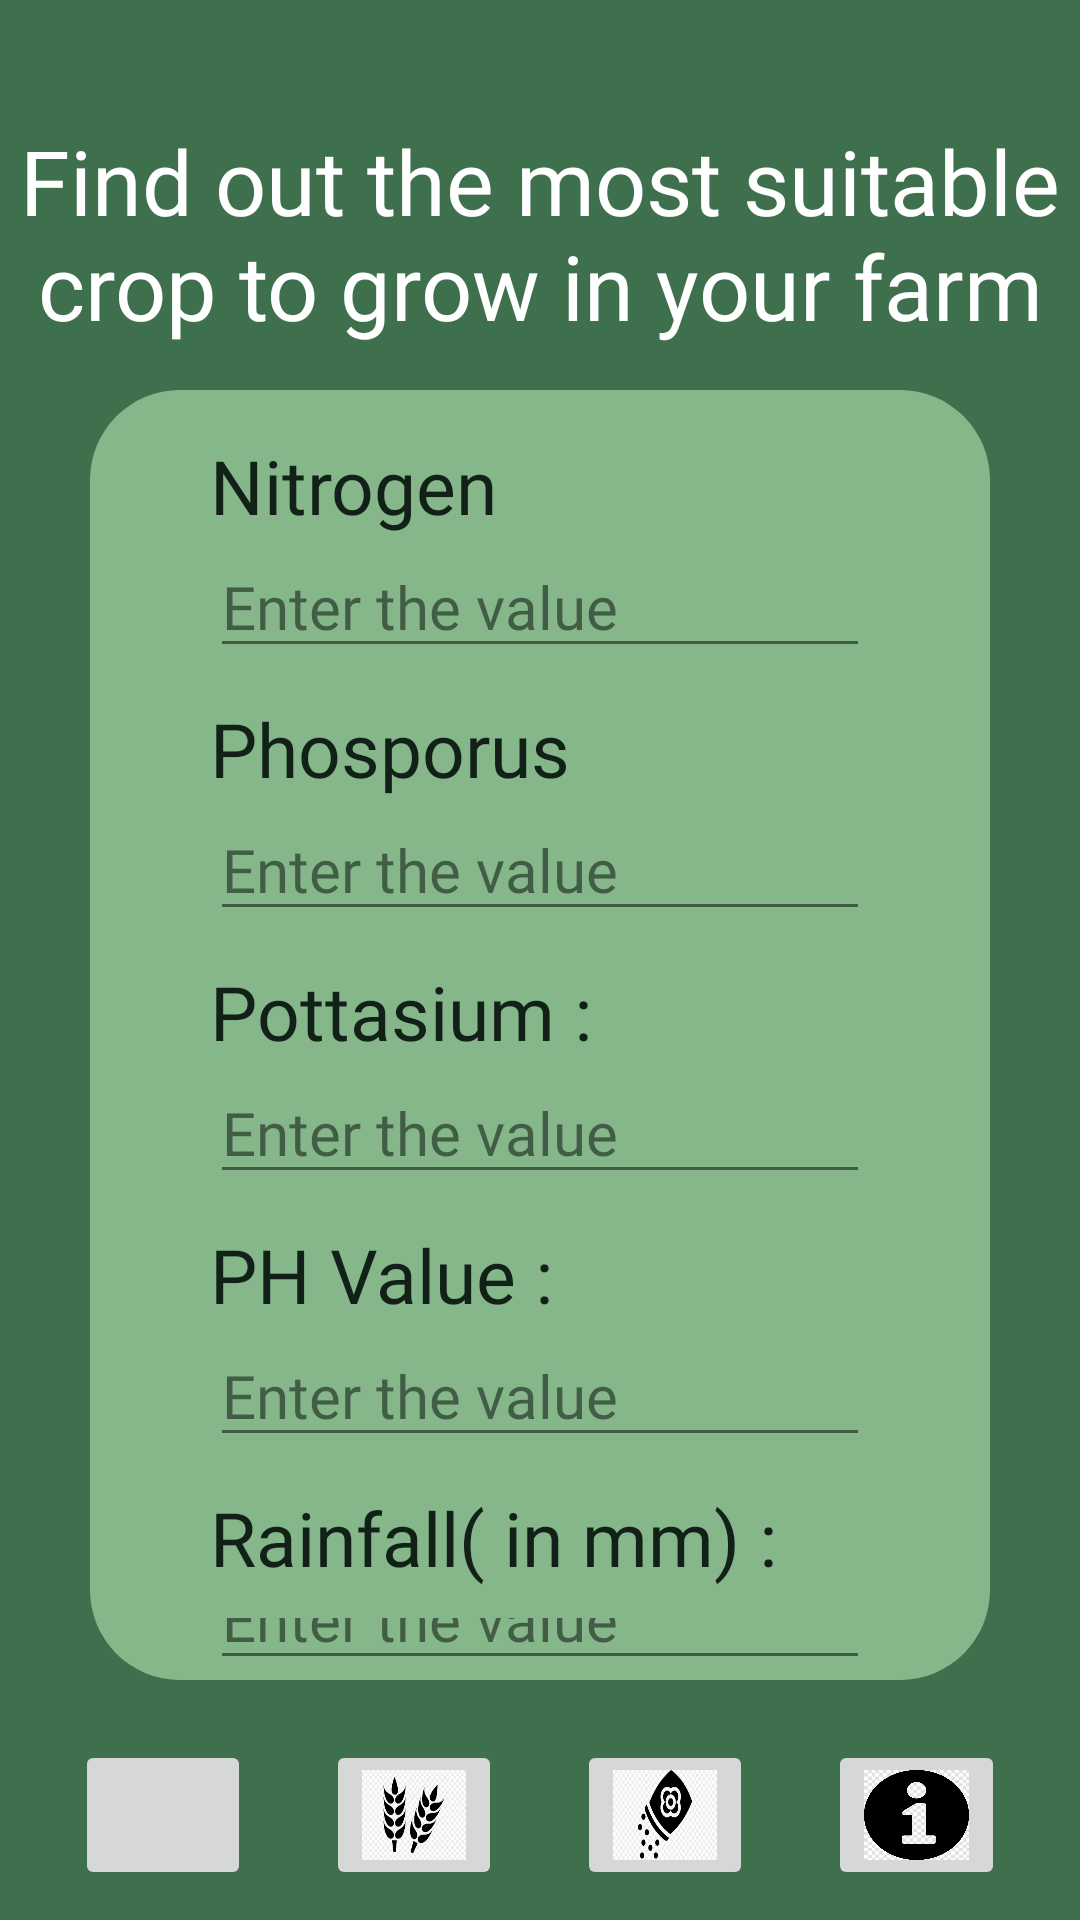

Here is an Android app screen rendered from its layout file. Give the layout XML and the strings, colors and styles it references.
<!-- AndroidManifest.xml: application theme Theme.GoHarvest -->
<!-- res/layout/activity_crop_prediction.xml -->
<RelativeLayout xmlns:android="http://schemas.android.com/apk/res/android"
    android:layout_height="match_parent"
    android:layout_width="match_parent"
    android:background="#3F704D"
    >

    <TextView
        android:id="@+id/heading"
        android:layout_width="wrap_content"
        android:layout_height="wrap_content"
        android:layout_centerHorizontal="true"
        android:layout_marginTop="40dp"
        android:fontFamily="@font/ubuntulight"
        android:gravity="center"
        android:text="Find out the most suitable crop to grow in your farm"
        android:textColor="@color/white"
        android:textSize="30sp" />

    <RelativeLayout
        android:layout_width="match_parent"
        android:layout_height="match_parent"
        android:layout_marginLeft="30dp"
        android:layout_marginTop="130dp"
        android:layout_marginRight="30dp"
        android:layout_marginBottom="80dp"
        android:alpha="0.7"
        android:background="@drawable/fertcrop">

        <TextView
            android:id="@+id/nitrogen"
            android:layout_width="wrap_content"
            android:layout_height="wrap_content"
            android:layout_marginStart="40dp"
            android:layout_marginTop="15dp"
            android:fontFamily="@font/ubuntulight"
            android:text="Nitrogen"
            android:textColor="@color/black"
            android:textSize="25sp" />

        <EditText
            android:id="@+id/nitrogenvalue"
            android:layout_width="300dp"
            android:layout_height="wrap_content"
            android:layout_below="@id/nitrogen"
            android:layout_marginStart="40dp"
            android:layout_marginEnd="40dp"
            android:fontFamily="@font/ubuntulight"
            android:hint="Enter the value"
            android:inputType="numberSigned"
            android:textColor="@color/black"
            android:textSize="20sp" />

        <TextView
            android:id="@+id/phosphorus"
            android:layout_width="wrap_content"
            android:layout_height="wrap_content"
            android:layout_below="@id/nitrogenvalue"
            android:layout_marginStart="40dp"
            android:textColor="@color/black"
            android:layout_marginTop="10dp"
            android:fontFamily="@font/ubuntulight"
            android:text="Phosporus"
            android:textSize="25sp" />

        <EditText
            android:id="@+id/phosphorusvalue"
            android:layout_width="300dp"
            android:layout_height="wrap_content"
            android:layout_below="@id/phosphorus"
            android:layout_marginStart="40dp"
            android:textColor="@color/black"
            android:layout_marginEnd="40dp"
            android:fontFamily="@font/ubuntulight"
            android:inputType="numberSigned"
            android:hint="Enter the value"
            android:textSize="20sp" />

        <TextView
            android:id="@+id/pottasium"
            android:layout_width="wrap_content"
            android:layout_height="wrap_content"
            android:layout_below="@id/phosphorusvalue"
            android:layout_marginStart="40dp"
            android:layout_marginTop="10dp"
            android:textColor="@color/black"
            android:fontFamily="@font/ubuntulight"
            android:text="Pottasium :"
            android:textSize="25sp" />

        <EditText
            android:id="@+id/pottasiumvalue"
            android:layout_width="300dp"
            android:layout_height="wrap_content"
            android:layout_below="@id/pottasium"
            android:layout_marginStart="40dp"
            android:layout_marginEnd="40dp"
            android:textColor="@color/black"
            android:fontFamily="@font/ubuntulight"
            android:inputType="numberSigned"
            android:hint="Enter the value"
            android:textSize="20sp" />

        <TextView
            android:id="@+id/ph"
            android:layout_width="wrap_content"
            android:layout_height="wrap_content"
            android:layout_below="@id/pottasiumvalue"
            android:layout_marginStart="40dp"
            android:layout_marginTop="10dp"
            android:textColor="@color/black"
            android:fontFamily="@font/ubuntulight"
            android:text="PH Value :"
            android:textSize="25sp" />

        <EditText
            android:id="@+id/phvalue"
            android:layout_width="300dp"
            android:layout_height="wrap_content"
            android:layout_below="@id/ph"
            android:layout_marginStart="40dp"
            android:textColor="@color/black"
            android:layout_marginEnd="40dp"
            android:fontFamily="@font/ubuntulight"
            android:inputType="numberDecimal"
            android:hint="Enter the value"
            android:textSize="20sp" />

        <TextView
            android:id="@+id/rainfall"
            android:layout_width="wrap_content"
            android:layout_height="wrap_content"
            android:layout_below="@id/phvalue"
            android:layout_marginStart="40dp"
            android:textColor="@color/black"
            android:layout_marginTop="10dp"
            android:fontFamily="@font/ubuntulight"
            android:text="Rainfall( in mm) :"
            android:textSize="25sp" />

        <EditText
            android:id="@+id/rainfallvalue"
            android:layout_width="300dp"
            android:layout_height="wrap_content"
            android:layout_below="@id/rainfall"
            android:layout_marginStart="40dp"
            android:layout_marginEnd="40dp"
            android:textColor="@color/black"
            android:fontFamily="@font/ubuntulight"
            android:inputType="numberDecimal"
            android:hint="Enter the value"
            android:textSize="20sp" />

        <androidx.appcompat.widget.AppCompatButton
            android:layout_width="250dp"
            android:layout_height="wrap_content"
            android:layout_below="@id/rainfallvalue"
            android:layout_centerHorizontal="true"
            android:layout_marginTop="20dp"
            android:background="@drawable/buutonlayout"
            android:text="Predict Crop" />
    </RelativeLayout>

    <LinearLayout
        android:layout_width="match_parent"
        android:layout_height="50dp"
        android:layout_alignParentBottom="true"
        android:layout_marginBottom="10dp"
        android:background="@drawable/bottombar"
        android:orientation="horizontal"
        >

        <ImageButton
            android:layout_width="50dp"
            android:layout_height="50dp"
            android:layout_marginStart="25dp"
            android:layout_weight="1"
            android:scaleType="fitXY"
            android:src="@drawable/home" />

        <ImageButton
            android:layout_width="50dp"
            android:layout_height="50dp"
            android:layout_marginStart="25dp"
            android:layout_weight="1"
            android:scaleType="fitXY"
            android:src="@drawable/crop" />

        <ImageButton
            android:layout_width="50dp"
            android:layout_height="50dp"
            android:layout_marginStart="25dp"
            android:layout_weight="1"
            android:scaleType="fitXY"
            android:src="@drawable/fertilizer" />

        <ImageButton
            android:layout_width="50dp"
            android:layout_height="50dp"
            android:layout_marginStart="25dp"
            android:layout_marginEnd="25dp"
            android:layout_weight="1"
            android:scaleType="fitXY"
            android:src="@drawable/aboutus" />
    </LinearLayout>

</RelativeLayout>
<!-- resources referenced by this layout -->
<resources>
  <!-- drawable aboutus: jpg bitmap (drawable, 43425 bytes) -->
  <!-- drawable bottombar (drawable) -->
  <?xml version="1.0" encoding="utf-8"?>
  <shape xmlns:android="http://schemas.android.com/apk/res/android"
      android:shape="rectangle"
      android:visible="false"
      >
      <solid android:color="#3F704D"/>
      <corners android:radius="15dp"/>
  </shape>
  <!-- drawable buutonlayout (drawable) -->
  <?xml version="1.0" encoding="utf-8"?>
  <shape xmlns:android="http://schemas.android.com/apk/res/android"
      android:shape="rectangle"
      >
      <solid
          android:color="#4CAF50"/>
      <corners
   android:radius="35dp"/>
  </shape>
  <!-- drawable crop: png bitmap (drawable-v24, 8377 bytes) -->
  <!-- drawable fertcrop (drawable) -->
  <?xml version="1.0" encoding="utf-8"?>
  <shape xmlns:android="http://schemas.android.com/apk/res/android"
      android:shape="rectangle"
      >
      <solid
          android:color="#A5D6A7"
          />
      <corners
          android:radius="30dp"
  />
  </shape >
  <!-- drawable fertilizer: png bitmap (drawable, 5311 bytes) -->
  <style name="Theme.GoHarvest" parent="Theme.MaterialComponents.DayNight.NoActionBar">
          
          <item name="colorPrimary">@color/purple_500</item>
          <item name="colorPrimaryVariant">@color/purple_700</item>
          <item name="colorOnPrimary">@color/white</item>
          
          <item name="colorSecondary">@color/teal_200</item>
          <item name="colorSecondaryVariant">@color/teal_700</item>
          <item name="colorOnSecondary">@color/black</item>
          
          <item name="android:statusBarColor" tools:targetApi="l">?attr/colorPrimaryVariant</item>
          
      </style>
  <!-- not gathered from this repository: default colours our renderer supplied (Android Studio template values) -->
  <color name="purple_500">#FF6200EE</color>
  <color name="purple_700">#FF3700B3</color>
  <color name="teal_200">#FF03DAC5</color>
  <color name="teal_700">#FF018786</color>
  <color name="black">#FF000000</color>
  <color name="white">#FFFFFFFF</color>
</resources>
